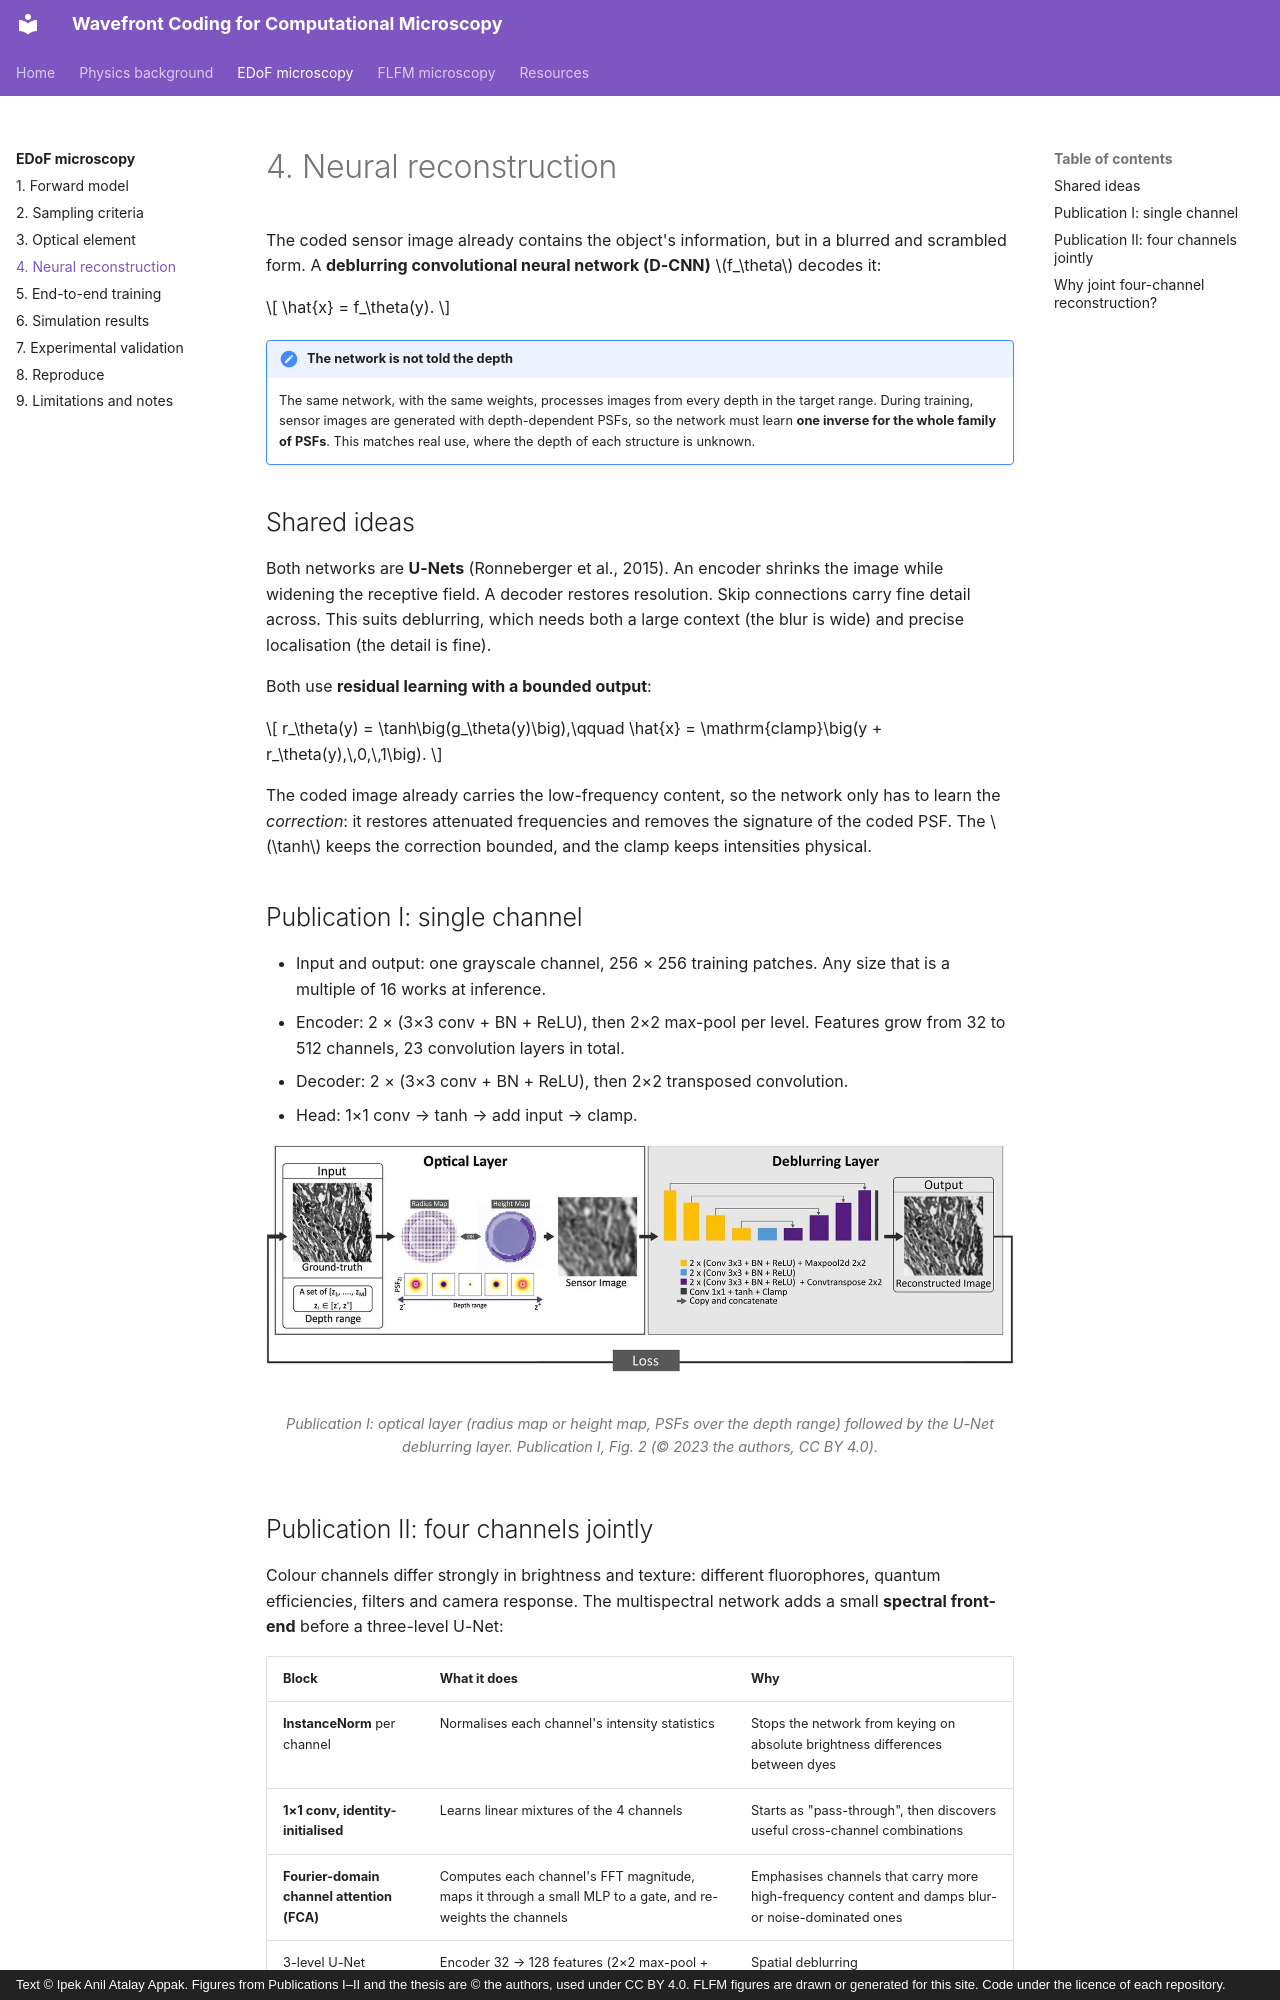

repository: ipekanil/phd-thesis · page: edof/reconstruction/index.html · generator: mkdocs · copyright: Text © Ipek Anil Atalay Appak. Figures from Publications I–II and the thesis are © the authors, used under CC BY 4.0. FLFM figures are drawn or generated for this site. Code under the licence of each repository.

# 4. Neural reconstruction

The coded sensor image already contains the object's information, but in a blurred and scrambled form. A **deblurring convolutional neural network (D-CNN)** \(f_\theta\) decodes it:

\[
\hat{x} = f_\theta(y).
\]

!!! important "The network is not told the depth"
    The same network, with the same weights, processes images from every depth in the target range. During training, sensor images are generated with depth-dependent PSFs, so the network must learn **one inverse for the whole family of PSFs**. This matches real use, where the depth of each structure is unknown.

## Shared ideas

Both networks are **U-Nets** (Ronneberger et al., 2015). An encoder shrinks the image while widening the receptive field. A decoder restores resolution. Skip connections carry fine detail across. This suits deblurring, which needs both a large context (the blur is wide) and precise localisation (the detail is fine).

Both use **residual learning with a bounded output**:

\[
r_\theta(y) = \tanh\big(g_\theta(y)\big),\qquad
\hat{x} = \mathrm{clamp}\big(y + r_\theta(y),\,0,\,1\big).
\]

The coded image already carries the low-frequency content, so the network only has to learn the *correction*: it restores attenuated frequencies and removes the signature of the coded PSF. The \(\tanh\) keeps the correction bounded, and the clamp keeps intensities physical.

## Publication I: single channel

- Input and output: one grayscale channel, 256 × 256 training patches. Any size that is a multiple of 16 works at inference.
- Encoder: 2 × (3×3 conv + BN + ReLU), then 2×2 max-pool per level. Features grow from 32 to 512 channels, 23 convolution layers in total.
- Decoder: 2 × (3×3 conv + BN + ReLU), then 2×2 transposed convolution.
- Head: 1×1 conv → tanh → add input → clamp.

<figure markdown="span">
  ![Publication I end-to-end framework](../assets/figures/papers/p1_fig2_framework.jpg){ loading=lazy }
  <figcaption>Publication I: optical layer (radius map or height map, PSFs over the depth range) followed by the U-Net deblurring layer. Publication I, Fig. 2 (© 2023 the authors, CC BY 4.0).</figcaption>
</figure>
